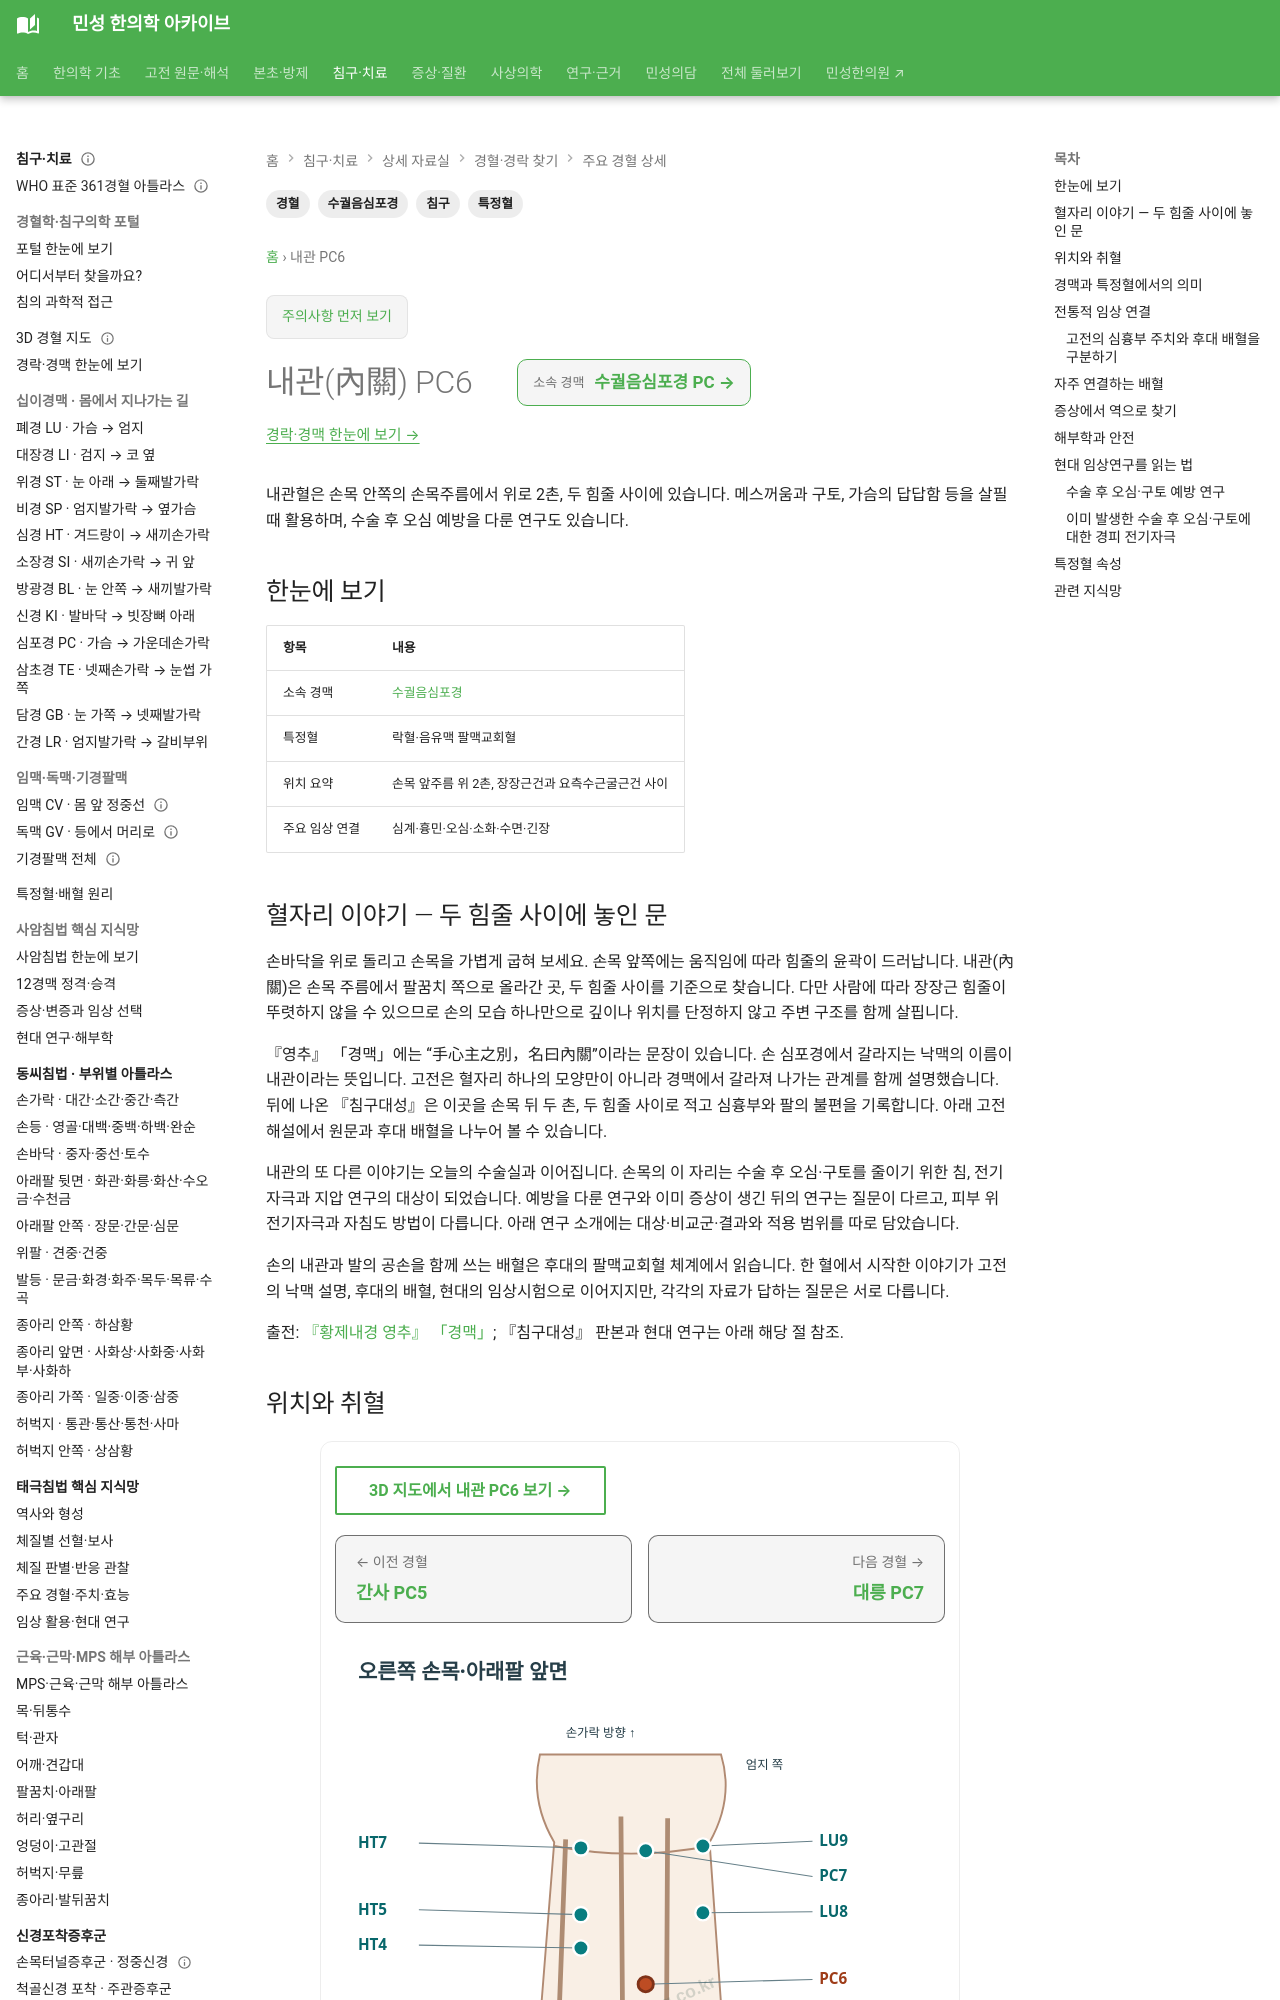

repository: joowon1111/minseong-korean-medicine-wiki · page: acupuncture/points/pc6-neiguan/index.html · generator: mkdocs

---
title: 내관 PC6
description: 내관 PC6의 위치·취혈, 경맥과 특정혈 성격, 임상 배혈, 해부학적 안전성과 현대 연구를 정리합니다.
tags: [경혈, 수궐음심포경, 특정혈, 침구]
status: 검토완료
last_reviewed: 2026-08-22
---
# 내관 PC6

## 한눈에 보기

| 항목 | 내용 |
|---|---|
| 소속 경맥 | 수궐음심포경 |
| 특정혈 | 락혈·음유맥 팔맥교회혈 |
| 위치 요약 | 손목 앞주름 위 2촌, 장장근건과 요측수근굴근건 사이 |
| 주요 임상 연결 | 심계·흉민·오심·소화·수면·긴장 |

## 위치와 취혈

**손목 앞주름 위 2촌, 장장근건과 요측수근굴근건 사이**을 기준으로 취혈합니다. 실제 임상에서는 체형 차이와 촉진, 뼈·근육·건·혈관·신경 등 해부학적 표지를 함께 확인합니다.
